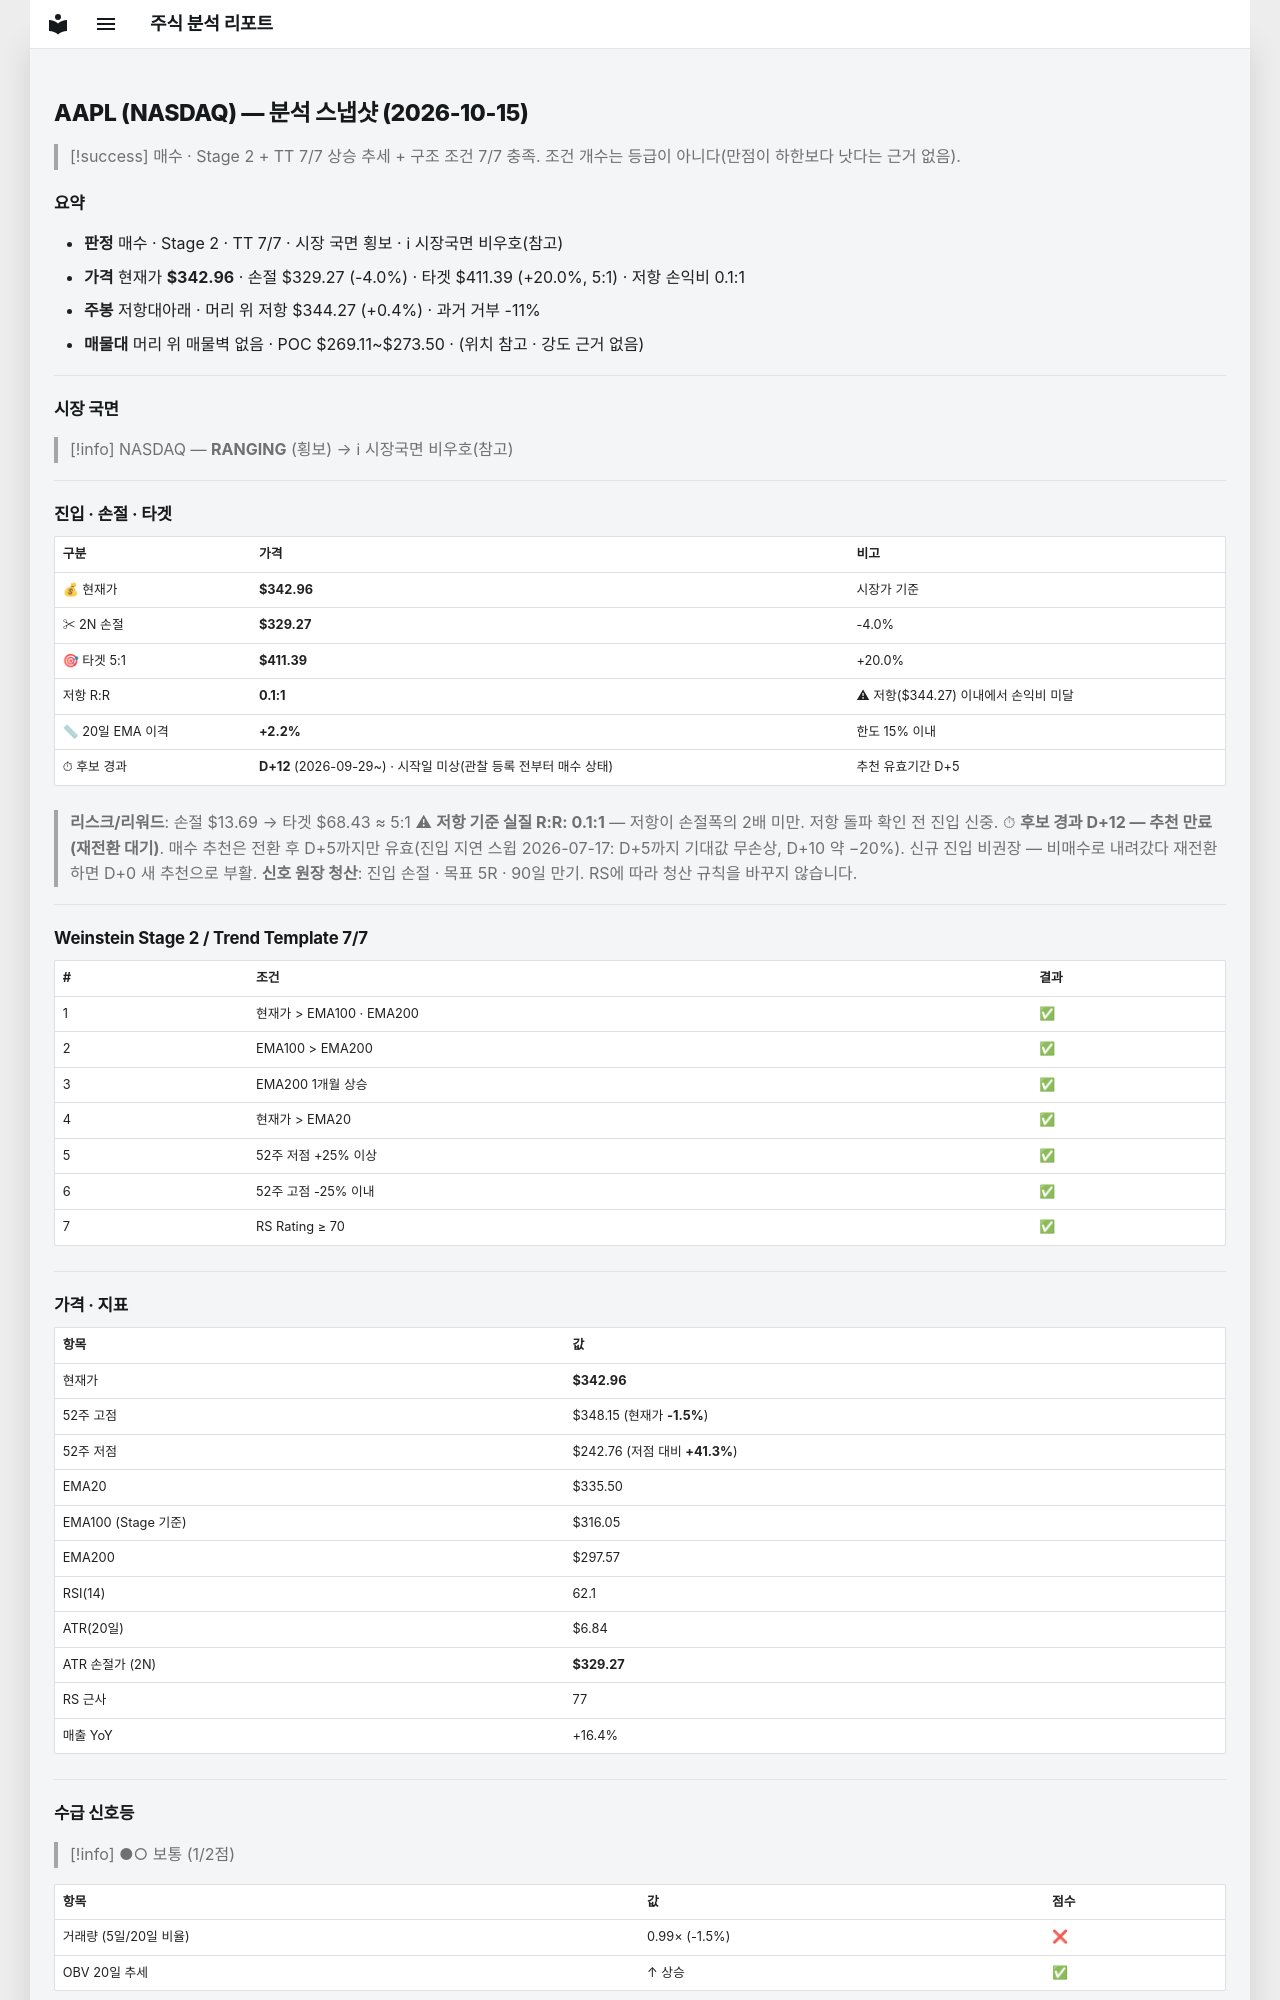

repository: soloandco/stock-reports · page: snapshots/AAPL-2026-10-15/index.html · generator: mkdocs

---
type: analysis-snapshot
title: AAPL 분석 스냅샷
ticker: AAPL
market: NASDAQ
created: 2026-10-15
updated: 2026-10-15
bar-date: 2026-10-14
verdict: 매수후보
real-rr: 0.10
sma50-gap-pct: 2.2
candidate-days: 12
candidate-since: 2026-09-29
candidate-start-unknown: true
weekly-position: 저항대아래
weekly-overhead-price: 344.27
weekly-overhead-pct: 0.4
stage: 2
trend-template-score: 7
tt-max: 7
ma-set: ema-20-100-200
price: 342.9599914550781
stop-price: 329.273308046536
market-regime: RANGING
supply-demand-score: 1/2
supply-demand-label: 보통
status: tracking
tags:
  - stock-agent
  - watchlist
  - AAPL
  - analysis
related:
  - "[[analysis-template]]"
---

# AAPL (NASDAQ) — 분석 스냅샷 (2026-10-15)

> [!success] 매수 · Stage 2 + TT 7/7
> 상승 추세 + 구조 조건 7/7 충족. 조건 개수는 등급이 아니다(만점이 하한보다 낫다는 근거 없음).

## 요약

- **판정** 매수 · Stage 2 · TT 7/7 · 시장 국면 횡보 · ℹ 시장국면 비우호(참고)
- **가격** 현재가 **$342.96** · 손절 $329.27 (-4.0%) · 타겟 $411.39 (+20.0%, 5:1) · 저항 손익비 0.1:1
- **주봉** 저항대아래 · 머리 위 저항 $344.27 (+0.4%) · 과거 거부 -11%
- **매물대** 머리 위 매물벽 없음 · POC $269.11~$273.50 · (위치 참고 · 강도 근거 없음)

---

## 시장 국면

> [!info] NASDAQ — **RANGING** (횡보) → ℹ 시장국면 비우호(참고)

---

## 진입 · 손절 · 타겟

| 구분 | 가격 | 비고 |
|------|------|------|
| 💰 현재가 | **$342.96** | 시장가 기준 |
| ✂ 2N 손절 | **$329.27** | -4.0% |
| 🎯 타겟 5:1 | **$411.39** | +20.0% |
| 저항 R:R | **0.1:1** | ⚠ 저항($344.27) 이내에서 손익비 미달 |
| 📏 20일 EMA 이격 | **+2.2%** | 한도 15% 이내 |
| ⏱ 후보 경과 | **D+12** (2026-09-29~) · 시작일 미상(관찰 등록 전부터 매수 상태) | 추천 유효기간 D+5 |

> **리스크/리워드**: 손절 $13.69 → 타겟 $68.43 ≈ 5:1
> ⚠ **저항 기준 실질 R:R: 0.1:1** — 저항이 손절폭의 2배 미만. 저항 돌파 확인 전 진입 신중.
> ⏱ **후보 경과 D+12 — 추천 만료(재전환 대기)**. 매수 추천은 전환 후 D+5까지만 유효(진입 지연 스윕 2026-07-17: D+5까지 기대값 무손상, D+10 약 −20%). 신규 진입 비권장 — 비매수로 내려갔다 재전환하면 D+0 새 추천으로 부활.
> **신호 원장 청산**: 진입 손절 · 목표 5R · 90일 만기. RS에 따라 청산 규칙을 바꾸지 않습니다.

---

## Weinstein Stage 2 / Trend Template 7/7

| # | 조건 | 결과 |
|---|------|------|
| 1 | 현재가 > EMA100 · EMA200 | ✅ |
| 2 | EMA100 > EMA200 | ✅ |
| 3 | EMA200 1개월 상승 | ✅ |
| 4 | 현재가 > EMA20 | ✅ |
| 5 | 52주 저점 +25% 이상 | ✅ |
| 6 | 52주 고점 -25% 이내 | ✅ |
| 7 | RS Rating ≥ 70 | ✅ |

---

## 가격 · 지표

| 항목 | 값 |
|------|---|
| 현재가 | **$342.96** |
| 52주 고점 | $348.15 (현재가 **-1.5%**) |
| 52주 저점 | $242.76 (저점 대비 **+41.3%**) |
| EMA20 | $335.50 |
| EMA100 (Stage 기준) | $316.05 |
| EMA200 | $297.57 |
| RSI(14) | 62.1 |
| ATR(20일) | $6.84 |
| ATR 손절가 (2N) | **$329.27** |
| RS 근사 | 77 |
| 매출 YoY | +16.4% |

---
## 수급 신호등

> [!info] ●○ 보통 (1/2점)

| 항목 | 값 | 점수 |
|------|------|------|
| 거래량 (5일/20일 비율) | 0.99× (-1.5%) | ❌ |
| OBV 20일 추세 | ↑ 상승 | ✅ |

> **판독법**: 거래량이 20일 평균보다 20% 이상 많고 OBV(온밸런스볼륨)가 상승 중이면 매집 수급이 강한 것으로 판단합니다.

---
